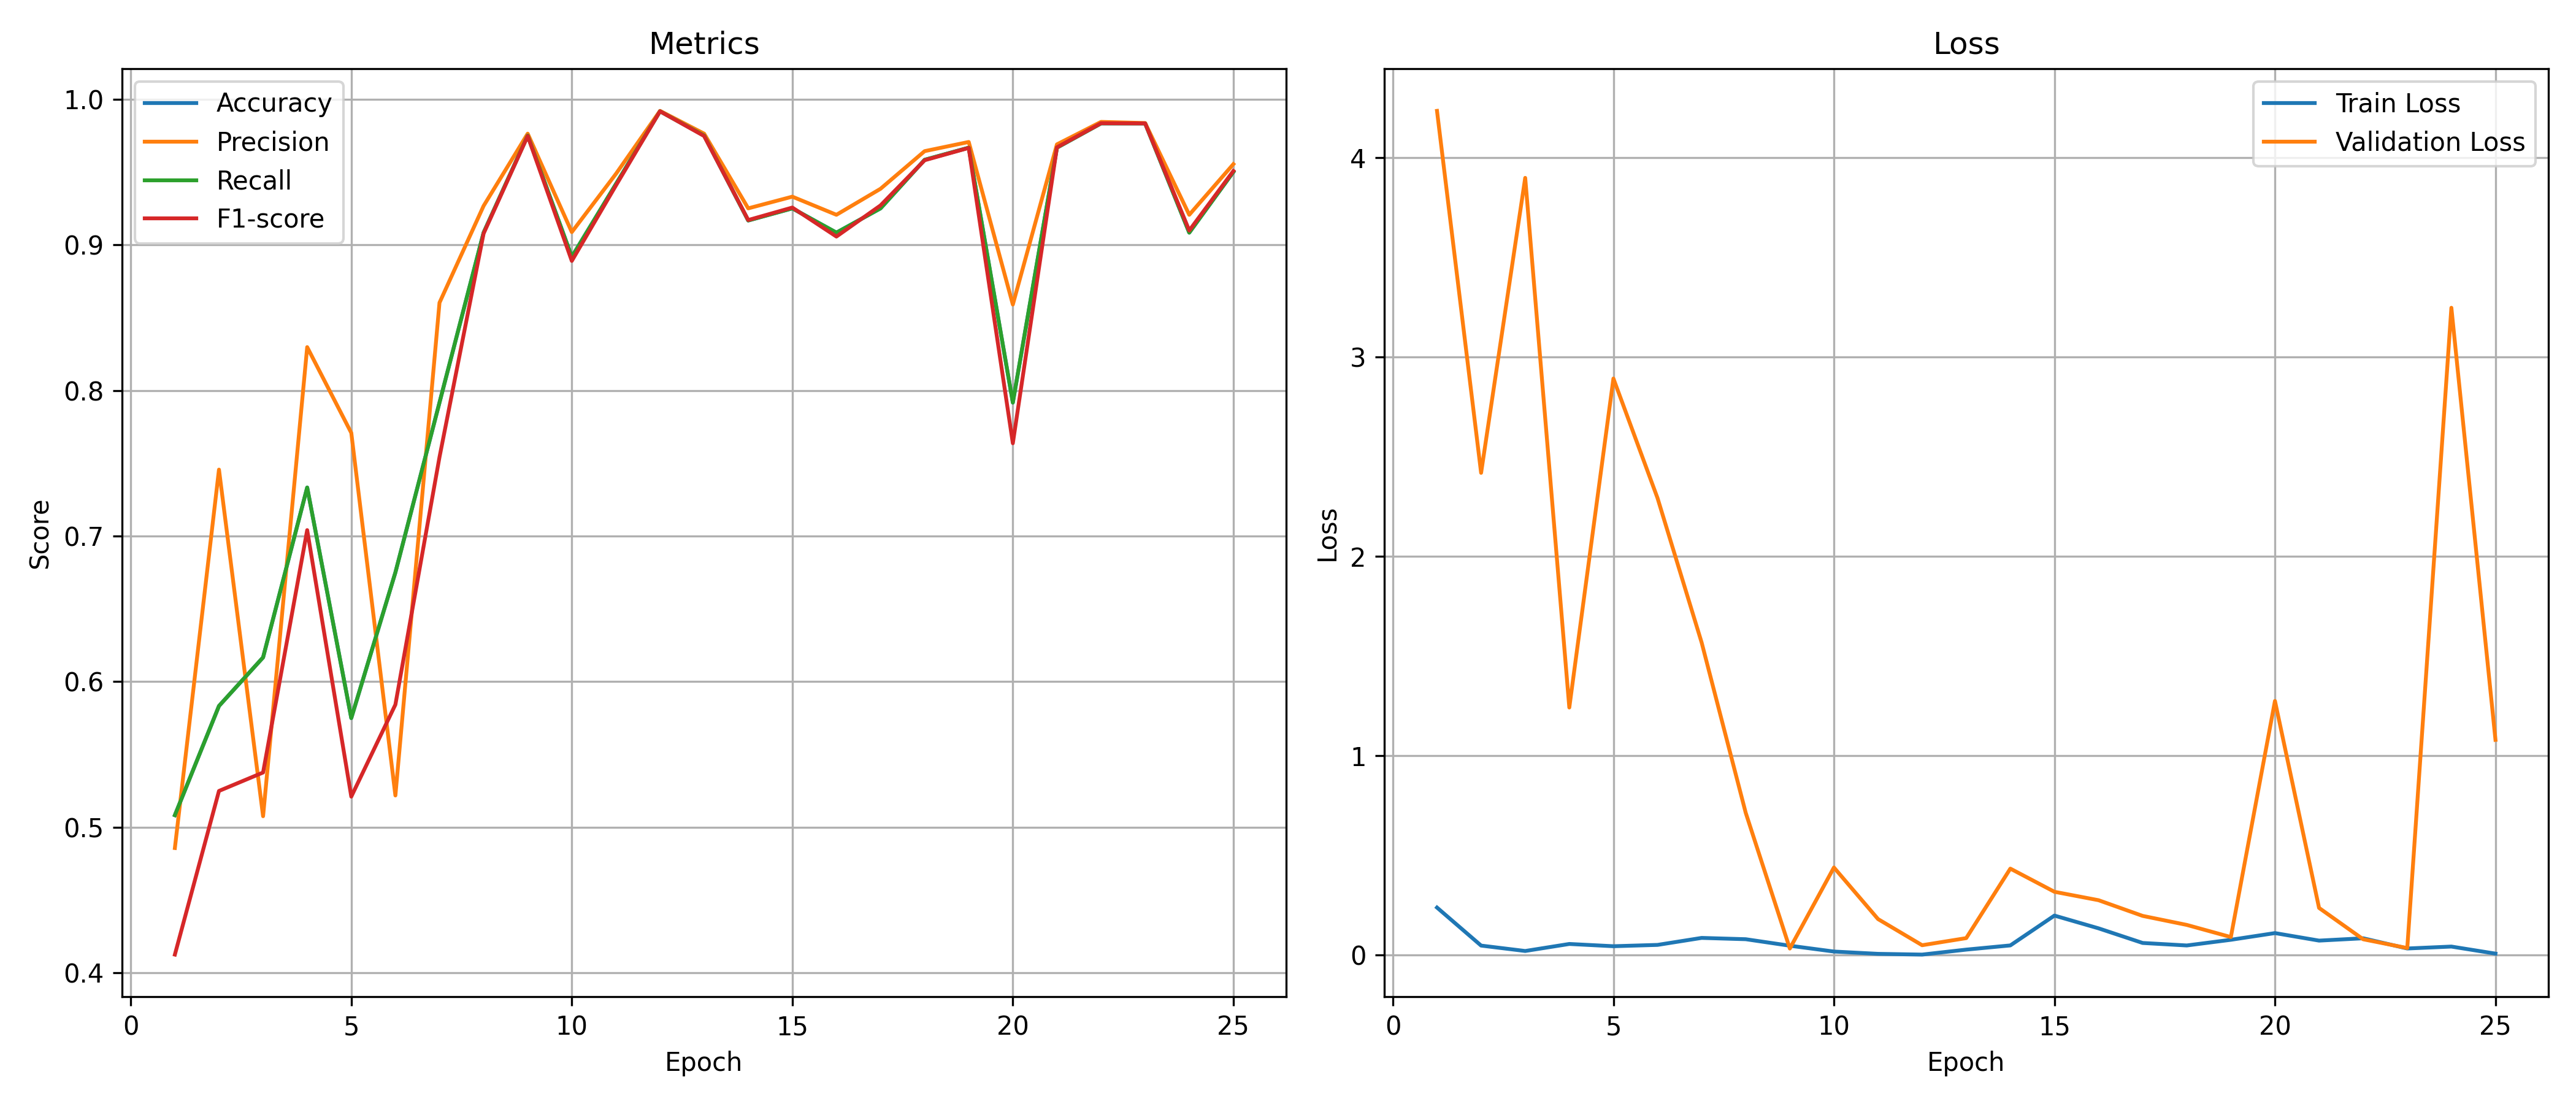

Values plotted in this chart, from the file beside it:
epoch, train_loss, val_loss, accuracy, precision, recall, f1_score
1, 0.2379, 4.235, 0.5083, 0.4858, 0.5083, 0.4126
2, 0.04716, 2.419, 0.5833, 0.7456, 0.5833, 0.525
3, 0.02005, 3.899, 0.6167, 0.5076, 0.6167, 0.5376
4, 0.05531, 1.242, 0.7333, 0.8297, 0.7333, 0.7041
5, 0.04398, 2.892, 0.575, 0.7708, 0.575, 0.5211
6, 0.05059, 2.293, 0.675, 0.5219, 0.675, 0.5842
7, 0.08569, 1.568, 0.7917, 0.8602, 0.7917, 0.7542
8, 0.07914, 0.7133, 0.9083, 0.9267, 0.9083, 0.9077
9, 0.04654, 0.03227, 0.975, 0.9763, 0.975, 0.9747
10, 0.0173, 0.439, 0.8917, 0.9087, 0.8917, 0.8889
11, 0.005741, 0.1802, 0.9417, 0.9487, 0.9417, 0.9407
12, 0.002012, 0.049, 0.9917, 0.9919, 0.9917, 0.9917
13, 0.02693, 0.08467, 0.975, 0.9763, 0.975, 0.9747
14, 0.04803, 0.4333, 0.9167, 0.925, 0.9167, 0.917
15, 0.1977, 0.3171, 0.925, 0.933, 0.925, 0.9256
16, 0.1337, 0.2748, 0.9083, 0.9206, 0.9083, 0.9056
17, 0.06032, 0.1961, 0.925, 0.9384, 0.925, 0.927
18, 0.04777, 0.1509, 0.9583, 0.9643, 0.9583, 0.958
19, 0.07623, 0.0899, 0.9667, 0.9706, 0.9667, 0.9665
20, 0.1099, 1.275, 0.7917, 0.859, 0.7917, 0.7637
21, 0.07213, 0.2361, 0.9667, 0.9689, 0.9667, 0.9669
22, 0.08381, 0.07883, 0.9833, 0.9844, 0.9833, 0.9835
23, 0.03258, 0.03479, 0.9833, 0.9836, 0.9833, 0.9833
24, 0.04225, 3.247, 0.9083, 0.9206, 0.9083, 0.9098
25, 0.006831, 1.079, 0.95, 0.9554, 0.95, 0.9507
